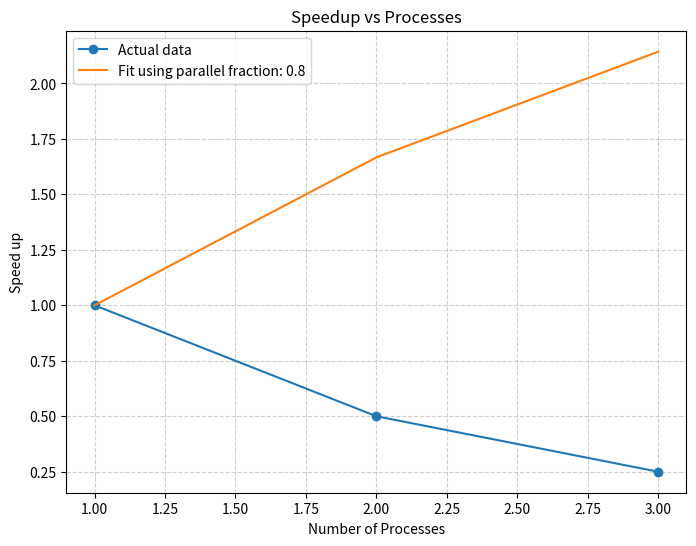

This chart was generated by the following Python code: (Note: this script raises an exception after producing the figure.)
import numpy as np
import matplotlib.pyplot as plt
import os
numpy_load  = np.array([(1,2),(2,4),(3,8)]) #Erstat med load af npy-fil
# Load data from Task5
processes = numpy_load[:,0]
times = numpy_load[:,1]
speedup = times[0]/times 
print(speedup) # evt fjern dette skal bare lige se den regner rigtigt. 

# Ahmdals law - we play with fraction F.
F = 0.8 # Ændre for at finde den rigtige
speedup_ahmdahl = 1/((1-F)+F/processes)

plt.figure(figsize=(8, 6))
plt.plot(processes, speedup, marker = 'o', label = "Actual data")
plt.plot(processes, speedup_ahmdahl, label = f"Fit using parallel fraction: {F}") # Udkommenter dette for kun speed up plot.
plt.xlabel('Number of Processes')
plt.ylabel('Speed up')
plt.title('Speedup vs Processes')
plt.legend()
plt.grid(True, linestyle='--', alpha=0.6)

figure_name='Parallelfraction_plot.png' # ændre navn for kun speedup plot
save_path = os.path.join('..', 'figures', figure_name)
plt.savefig(save_path)

#### Theoretical speed up - We use S(oo)=1/(1-F), can only be found after F is found
theo_speed = 1/(1-F)
print(f"Theoretical speedup: {theo_speed}")

#### Time it takes to process all the floor plans using best parallelization
# Must be found by dividing our estimate for T(1) by the speed up we have. 
